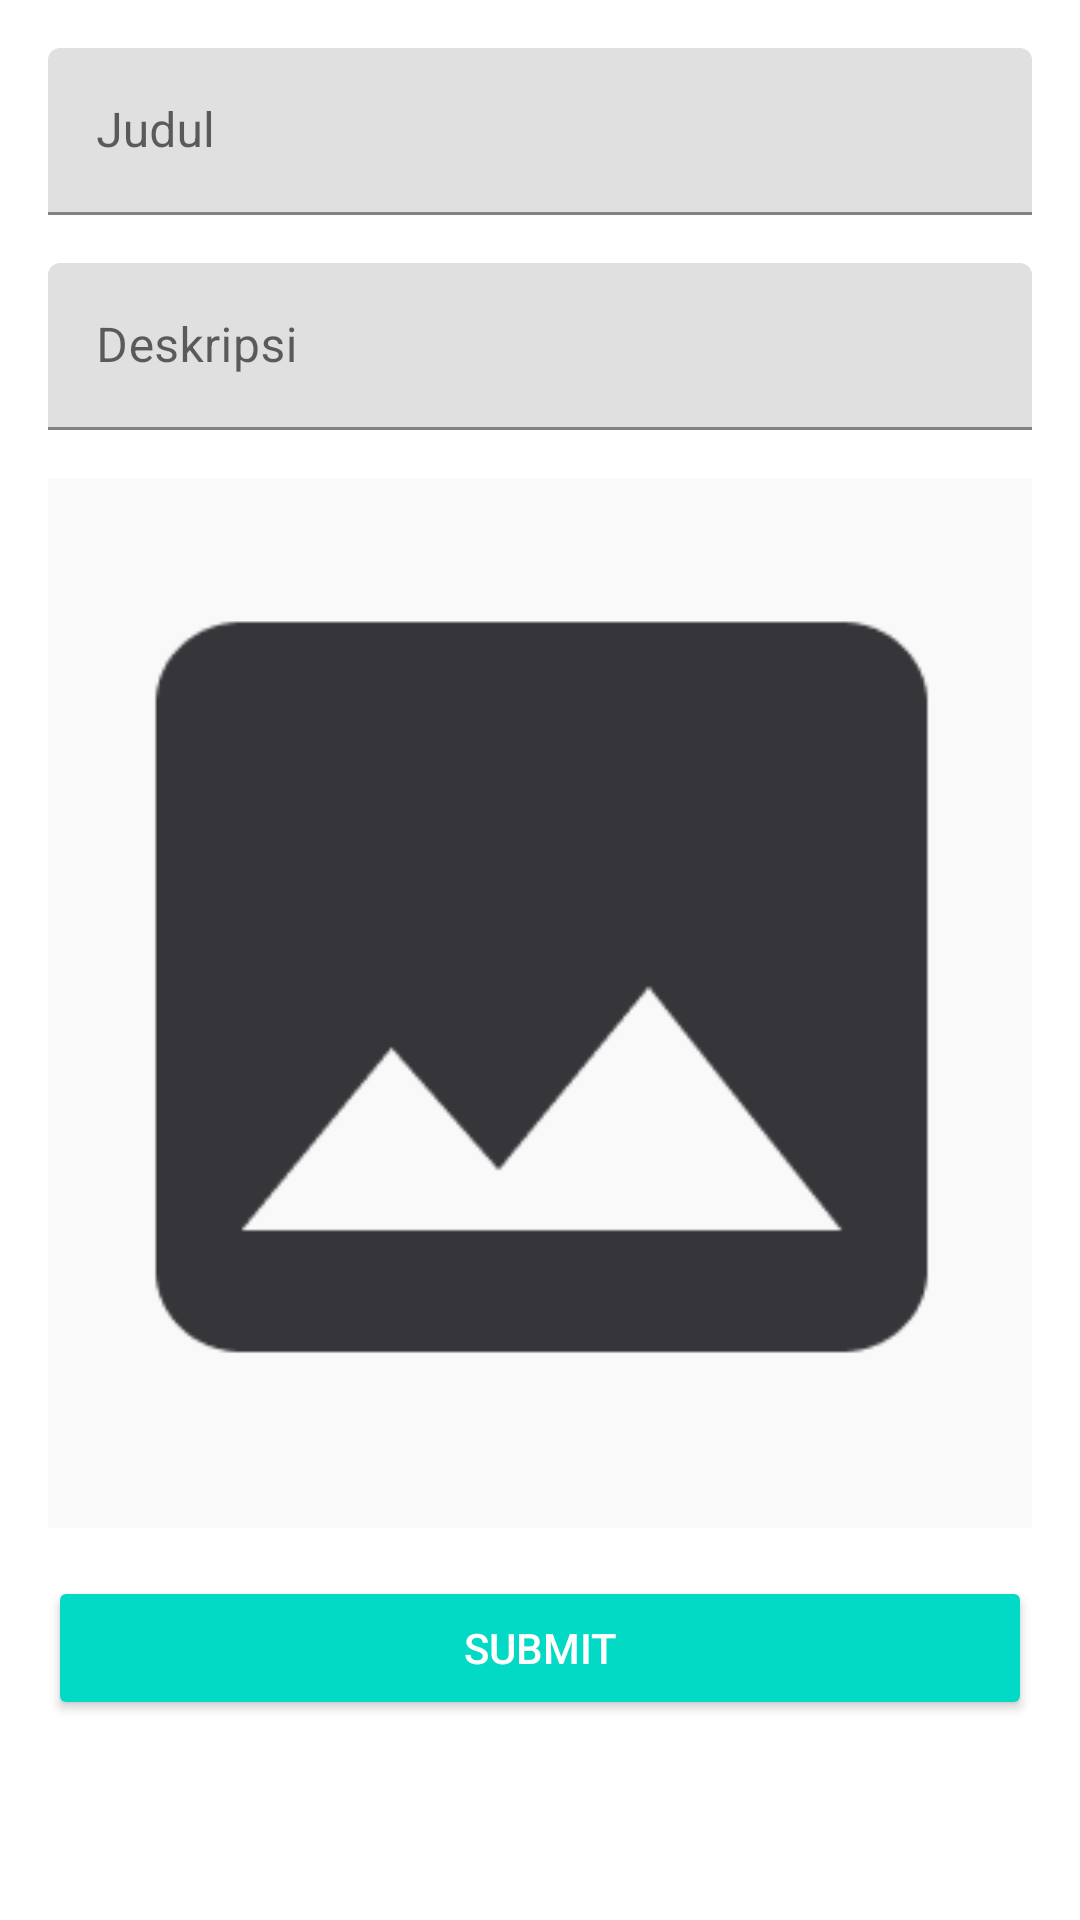

Write the Android layout XML for this screen, with the resource values it uses.
<!-- AndroidManifest.xml: application theme Theme.meccabot -->
<!-- res/layout/activity_note_add_update.xml -->
<?xml version="1.0" encoding="utf-8"?>
<LinearLayout xmlns:android="http://schemas.android.com/apk/res/android"
    xmlns:tools="http://schemas.android.com/tools"
    android:layout_width="match_parent"
    android:layout_height="match_parent"
    android:orientation="vertical"
    android:padding="16dp"
    tools:context=".NoteAddUpdateActivity">

    <com.google.android.material.textfield.TextInputLayout
        android:layout_width="match_parent"
        android:layout_height="wrap_content"
        android:layout_marginBottom="16dp">

        <EditText
            android:id="@+id/edt_title"
            android:layout_width="match_parent"
            android:layout_height="wrap_content"
            android:hint="@string/title"
            android:inputType="textCapSentences"
            android:maxLines="1" />
    </com.google.android.material.textfield.TextInputLayout>

    <com.google.android.material.textfield.TextInputLayout
        android:layout_width="match_parent"
        android:layout_height="wrap_content"
        android:layout_marginBottom="16dp">

        <EditText
            android:id="@+id/edt_description"
            android:layout_width="match_parent"
            android:layout_height="wrap_content"
            android:hint="@string/description"
            android:inputType="textCapSentences"
            android:maxLines="1" />
    </com.google.android.material.textfield.TextInputLayout>

    <ImageView
        android:id="@+id/img_note"
        android:layout_width="350dp"
        android:layout_height="350dp"
        android:layout_gravity="center_horizontal"
        android:layout_marginBottom="16dp"
        android:contentDescription="@string/image"
        android:src="@drawable/ic_image"
        android:scaleType="centerCrop"/>

    <Button
        android:id="@+id/btn_submit"
        style="@style/Base.Widget.AppCompat.Button.Colored"
        android:layout_width="match_parent"
        android:layout_height="wrap_content"
        android:text="@string/submit" />
</LinearLayout>
<!-- resources referenced by this layout -->
<resources>
  <!-- drawable ic_image: png bitmap (drawable, 10551 bytes) -->
  <string name="description">Deskripsi</string>
  <string name="image">gambarnote</string>
  <string name="submit">Submit</string>
  <string name="title">Judul</string>
  <style name="Theme.meccabot" parent="Theme.MaterialComponents.DayNight.DarkActionBar">
          
          <item name="colorPrimary">@color/purple_500</item>
          <item name="colorPrimaryVariant">@color/purple_700</item>
          <item name="colorOnPrimary">@color/white</item>
          
          <item name="colorSecondary">@color/teal_200</item>
          <item name="colorSecondaryVariant">@color/teal_700</item>
          <item name="colorOnSecondary">@color/black</item>
          
          <item name="android:statusBarColor">?attr/colorPrimaryVariant</item>
          
      </style>
  <!-- not gathered from this repository: default colours our renderer supplied (Android Studio template values) -->
  <color name="purple_500">#FF6200EE</color>
  <color name="purple_700">#FF3700B3</color>
  <color name="teal_200">#FF03DAC5</color>
  <color name="teal_700">#FF018786</color>
  <color name="black">#FF000000</color>
  <color name="white">#FFFFFFFF</color>
</resources>
